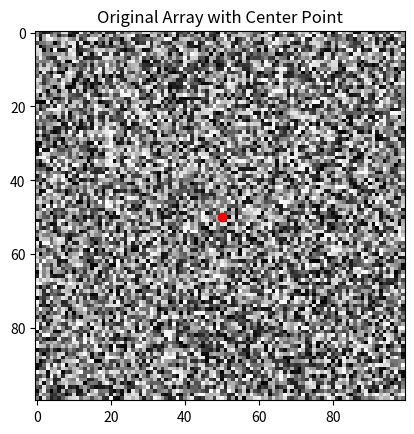
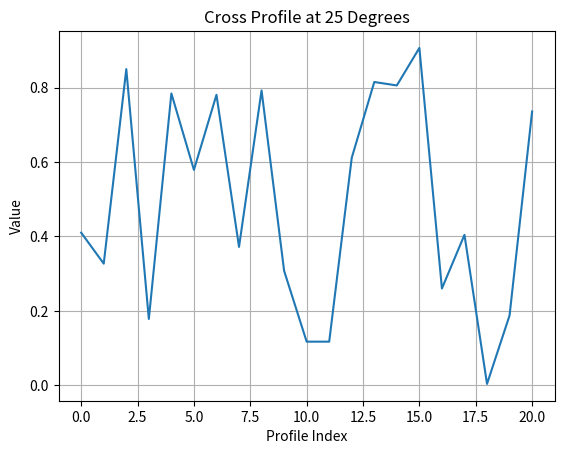

Python code for these plots, in order:

import numpy as np
import matplotlib.pyplot as plt

def extract_cross_profile(array, center, angle, length):
    # Convert angle from degrees to radians
    theta = np.radians(angle)

    # Calculate direction vectors for the cross profile
    dx = np.cos(theta)
    dy = np.sin(theta)

    # Get the center coordinates
    cx, cy = center

    # Generate coordinates for the cross profile
    points = []
    for d in range(-length//2, length//2 + 1):
        x = int(cx + d * dx)
        y = int(cy + d * dy)
        if 0 <= x < array.shape[1] and 0 <= y < array.shape[0]:
            points.append(array[y, x])

    return np.array(points)

# Example usage
array = np.random.rand(100, 100)  # Create a 100x100 random array
center = (50, 50)
angle = 25  # in degrees
length = 20  # Length of the cross profile

cross_profile = extract_cross_profile(array, center, angle, length)

# Plotting the original array and the cross profile
plt.imshow(array, cmap='gray')
plt.plot(center[0], center[1], 'ro')  # center point
plt.title('Original Array with Center Point')
plt.show()

plt.plot(cross_profile)
plt.title('Cross Profile at 25 Degrees')
plt.xlabel('Profile Index')
plt.ylabel('Value')
plt.grid()
plt.show()
